The GitHub repository likeblossom/breaking-reCAPTCHA contains a labelled image folder "recaptcha_tiles" with 12 categories: bicycle, bridge, bus, car, chimney, crosswalk, hydrant, motorcycle, mountain, stairs, tractor, traffic light. Examples follow, each with its label.

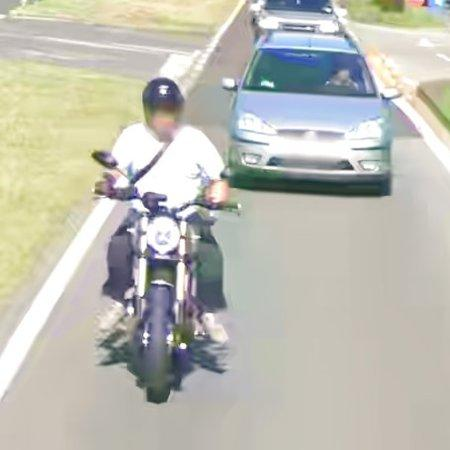
Label: car

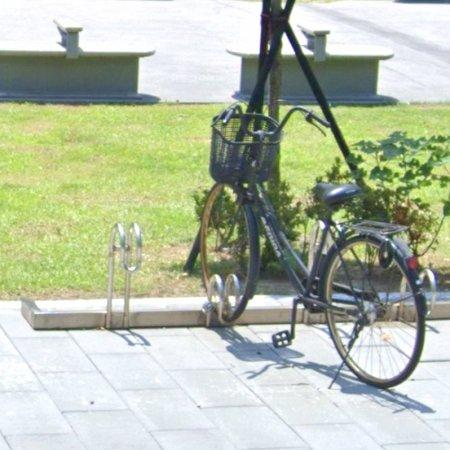
Label: bicycle

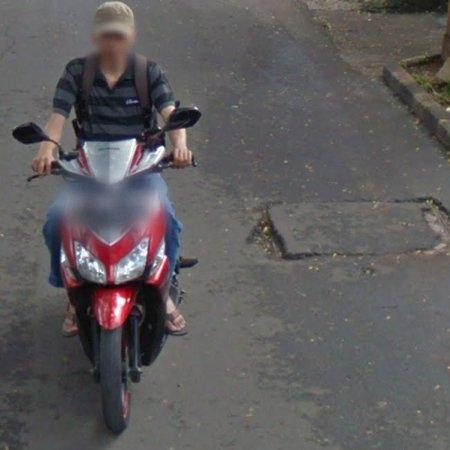
Label: motorcycle

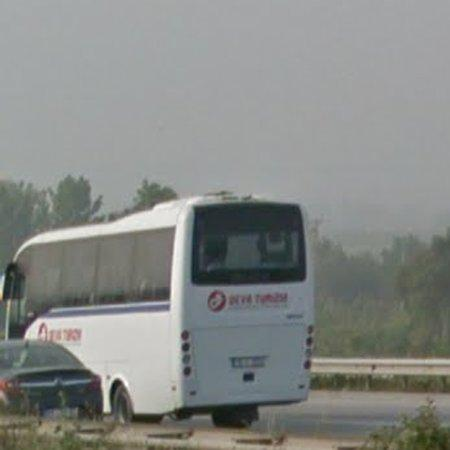
Label: bus

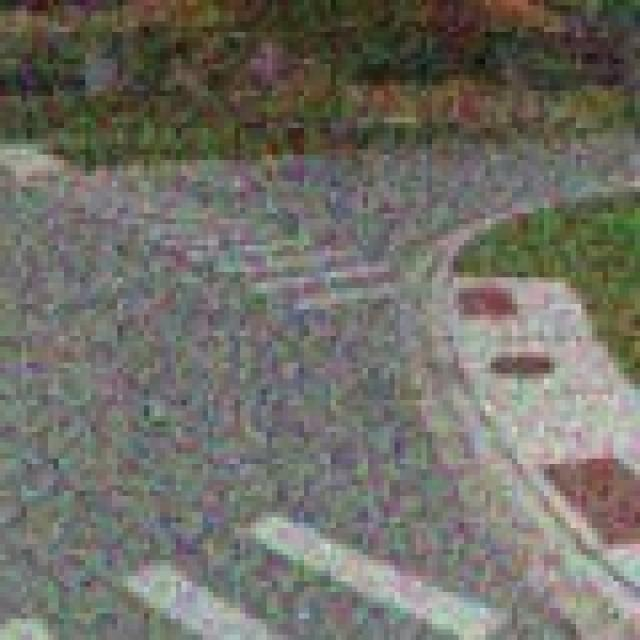
Label: crosswalk

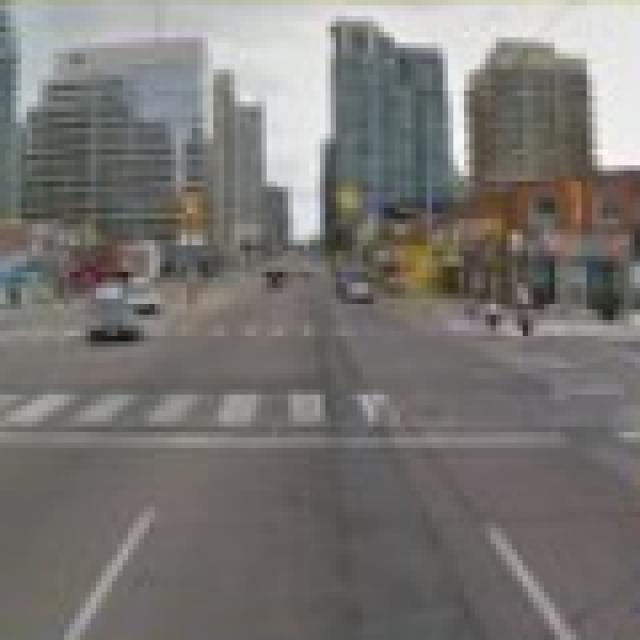
Label: crosswalk
